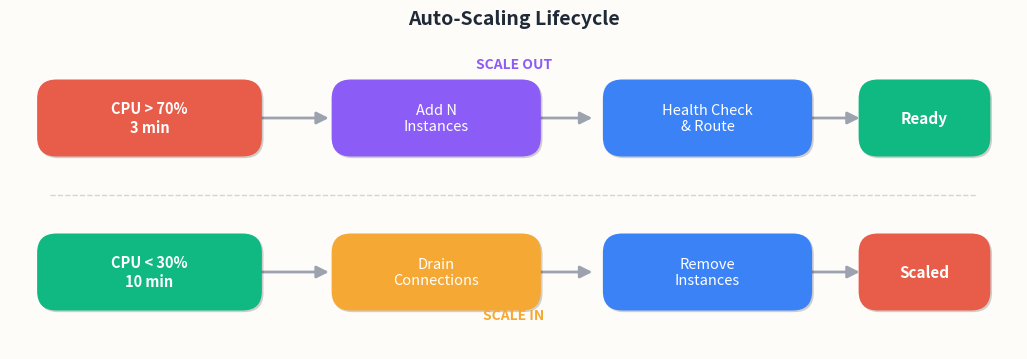

Generate this figure with matplotlib: (Note: this script raises an exception after producing the figure.)
#!/usr/bin/env python3
"""Auto-Scaling Lifecycle (EN)."""

import matplotlib.pyplot as plt
from matplotlib.patches import FancyBboxPatch, FancyArrowPatch
from matplotlib.patheffects import withSimplePatchShadow

BG = "#fdfcf9"
RED = "#e85d4a"
AMBER = "#f5a834"
PURPLE = "#8b5cf6"
BLUE = "#3b82f6"
GREEN = "#10b981"
SHADOW_KW = dict(offset=(1.2, -1.2), shadow_rgbFace="#000000", alpha=0.18)
ARROW_KW = dict(arrowstyle="-|>", color="#9ca3af", lw=2, mutation_scale=18)

fig, ax = plt.subplots(figsize=(13, 4))
fig.patch.set_facecolor(BG)
ax.set_facecolor(BG)
ax.set_xlim(0, 13)
ax.set_ylim(0, 4)
ax.axis("off")

def draw_box(ax, cx, cy, w, h, color, label, fontsize=11, bold=False):
    x0, y0 = cx - w / 2, cy - h / 2
    box = FancyBboxPatch(
        (x0, y0), w, h,
        boxstyle="round,pad=0.15,rounding_size=0.25",
        facecolor=color, ec="none", zorder=3,
    )
    box.set_path_effects([withSimplePatchShadow(**SHADOW_KW)])
    ax.add_patch(box)
    weight = "bold" if bold else "normal"
    ax.text(cx, cy, label, ha="center", va="center", fontsize=fontsize,
            color="white", fontweight=weight, zorder=4)

def draw_arrow(ax, x1, y1, x2, y2, rad=0):
    arrow = FancyArrowPatch((x1, y1), (x2, y2),
                            connectionstyle=f"arc3,rad={rad}",
                            **ARROW_KW, zorder=2)
    ax.add_patch(arrow)

# --- Scale-out row (top, y=3.0) ---
so_y = 3.0
draw_box(ax, 1.8, so_y, 2.6, 0.7, RED, "CPU > 70%\n3 min", fontsize=10.5, bold=True)
draw_arrow(ax, 3.15, so_y, 4.15, so_y)
draw_box(ax, 5.5, so_y, 2.4, 0.7, PURPLE, "Add N\nInstances", fontsize=10.5)
draw_arrow(ax, 6.75, so_y, 7.55, so_y)
draw_box(ax, 9.0, so_y, 2.4, 0.7, BLUE, "Health Check\n& Route", fontsize=10.5)
draw_arrow(ax, 10.25, so_y, 11.0, so_y)
draw_box(ax, 11.8, so_y, 1.4, 0.7, GREEN, "Ready", fontsize=11, bold=True)

ax.text(6.5, 3.6, "SCALE OUT", ha="center", va="bottom",
        fontsize=10, color=PURPLE, fontweight="bold")

# --- Scale-in row (bottom, y=1.0) ---
si_y = 1.0
draw_box(ax, 1.8, si_y, 2.6, 0.7, GREEN, "CPU < 30%\n10 min", fontsize=10.5, bold=True)
draw_arrow(ax, 3.15, si_y, 4.15, si_y)
draw_box(ax, 5.5, si_y, 2.4, 0.7, AMBER, "Drain\nConnections", fontsize=10.5)
draw_arrow(ax, 6.75, si_y, 7.55, si_y)
draw_box(ax, 9.0, si_y, 2.4, 0.7, BLUE, "Remove\nInstances", fontsize=10.5)
draw_arrow(ax, 10.25, si_y, 11.0, si_y)
draw_box(ax, 11.8, si_y, 1.4, 0.7, RED, "Scaled", fontsize=11, bold=True)

ax.text(6.5, 0.35, "SCALE IN", ha="center", va="bottom",
        fontsize=10, color=AMBER, fontweight="bold")

# Dashed separator
ax.axhline(y=2.0, xmin=0.04, xmax=0.96, color="#d1d5db",
           linestyle="--", lw=1, zorder=1)

ax.set_title("Auto-Scaling Lifecycle",
             fontsize=14, fontweight="bold", color="#1f2937", pad=12)

plt.savefig("/Users/kchen/Desktop/Project/skilltest/fig_cloud_autoscale_en.png",
            dpi=160, bbox_inches="tight", facecolor=BG, pad_inches=0.1)
plt.close()
print("Saved fig_cloud_autoscale_en.png")
